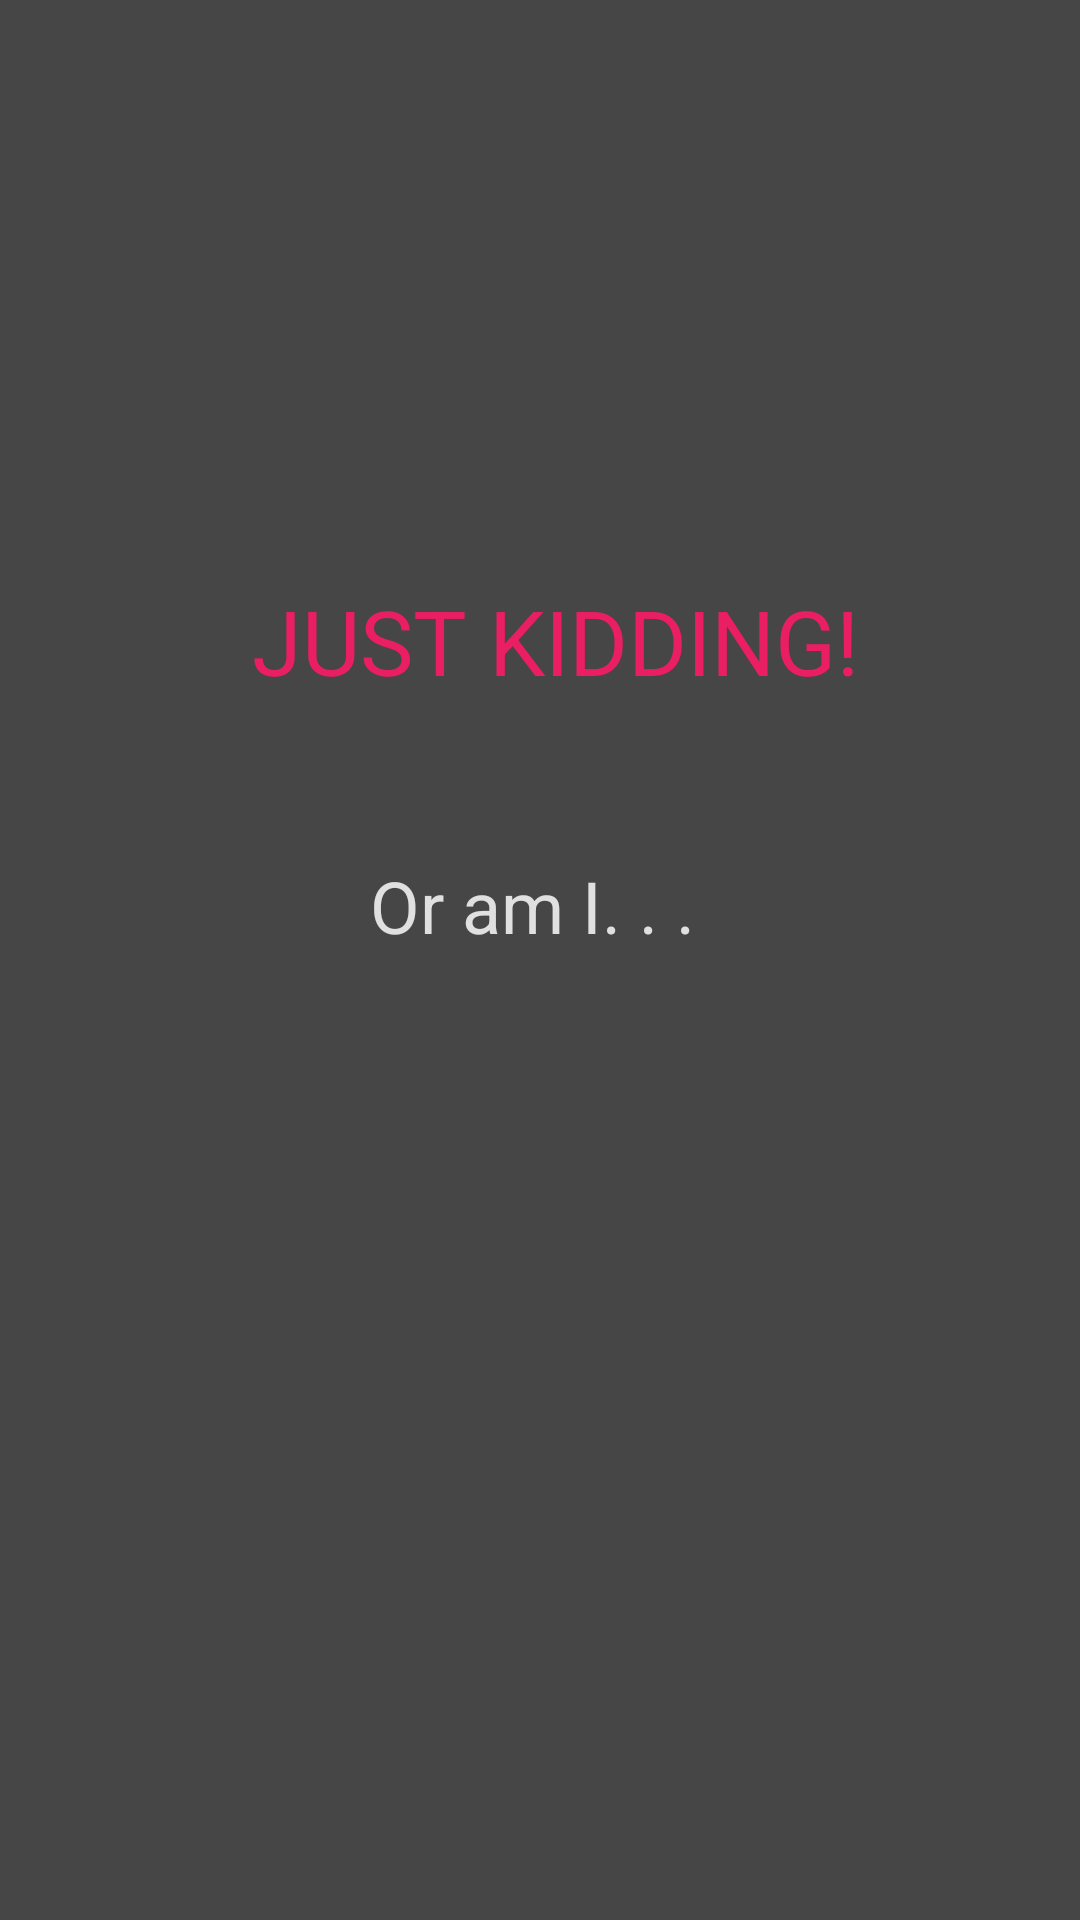

Write the Android layout XML for this screen, with the resource values it uses.
<!-- AndroidManifest.xml: application theme Theme.JokesApart -->
<!-- res/layout/activity_spalshscreen2.xml -->
<?xml version="1.0" encoding="utf-8"?>
<androidx.constraintlayout.widget.ConstraintLayout xmlns:android="http://schemas.android.com/apk/res/android"
    xmlns:app="http://schemas.android.com/apk/res-auto"
    xmlns:tools="http://schemas.android.com/tools"
    android:layout_width="match_parent"
    android:layout_height="match_parent"
    tools:context=".Spalshscreen2"
    android:background="@color/gray">

    <ImageView
        android:id="@+id/imageView"
        android:layout_width="233dp"
        android:layout_height="286dp"
        android:layout_marginStart="108dp"

        android:layout_marginTop="251dp"
        android:layout_marginEnd="303dp"
        android:layout_marginBottom="480dp"
        android:src="@mipmap/bean"
        app:layout_constraintBottom_toBottomOf="parent"
        app:layout_constraintEnd_toEndOf="parent"
        app:layout_constraintHorizontal_bias="0.05"
        app:layout_constraintStart_toStartOf="parent"
        app:layout_constraintTop_toTopOf="parent"
        app:layout_constraintVertical_bias="0.025"
        />

    <TextView
        android:id="@+id/textView"
        android:layout_width="wrap_content"
        android:layout_height="wrap_content"
        android:layout_marginStart="163dp"
        android:layout_marginTop="198dp"
        android:layout_marginEnd="153dp"
        android:layout_marginBottom="27dp"
        android:textSize="30dp"
        android:textColor="@color/red"

        android:text="JUST KIDDING!"
        app:layout_constraintBottom_toTopOf="@+id/imageView"
        app:layout_constraintEnd_toEndOf="parent"
        app:layout_constraintStart_toStartOf="parent"
        app:layout_constraintTop_toTopOf="parent" />

    <TextView
        android:id="@+id/textView2"
        android:layout_marginBottom="27dp"
        android:textSize="24dp"
        android:textColor="@color/grey"
        android:layout_width="wrap_content"
        android:layout_height="wrap_content"
        android:layout_marginStart="174dp"
        android:layout_marginTop="21dp"
        android:layout_marginEnd="179dp"

        android:text="Or am I. . ."
        app:layout_constraintBottom_toBottomOf="parent"
        app:layout_constraintEnd_toEndOf="parent"
        app:layout_constraintStart_toStartOf="parent"
        app:layout_constraintTop_toBottomOf="@+id/imageView" />
</androidx.constraintlayout.widget.ConstraintLayout>
<!-- resources referenced by this layout -->
<resources>
  <color name="gray">#464646</color>
  <color name="grey">#E0E0E0</color>
  <color name="red">#E91E63</color>
  <!-- mipmap bean (mipmap-anydpi-v26) -->
  <?xml version="1.0" encoding="utf-8"?>
  <adaptive-icon xmlns:android="http://schemas.android.com/apk/res/android">
      <background android:drawable="@drawable/bean_background"/>
      <foreground android:drawable="@mipmap/bean_foreground"/>
  </adaptive-icon>
  <style name="Theme.JokesApart" parent="Theme.AppCompat.DayNight">
          
          <item name="colorPrimary">@color/black</item>
          <item name="colorPrimaryVariant">@color/black</item>
          <item name="colorOnPrimary">@color/white</item>
          
          <item name="colorSecondary">@color/teal_200</item>
          <item name="colorSecondaryVariant">@color/teal_700</item>
          <item name="colorOnSecondary">@color/black</item>
          
          <item name="android:statusBarColor" tools:targetApi="l">?attr/colorPrimaryVariant</item>
          
      </style>
  <color name="black">#FF000000</color>
  <color name="white">#FFFFFFFF</color>
  <color name="teal_200">#FF03DAC5</color>
  <color name="teal_700">#FF018786</color>
</resources>
